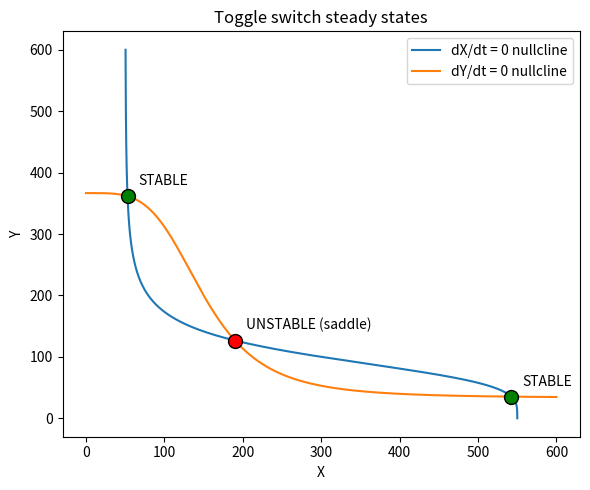

This figure's Python source: (Note: this script raises an exception after producing the figure.)
import matplotlib
matplotlib.use("Agg")
import matplotlib.pyplot as plt
import numpy as np
from scipy.optimize import fsolve

# ---- Model parameters (toggle switch: X and Y repress each other) ----
gX0, gX1, Yth, nY, kX = 5.0, 50.0, 100.0, 4.0, 0.1
gY0, gY1, Xth, nX, kY = 4.0, 40.0, 150.0, 4.0, 0.12

# ---- Right-hand side of the ODE system ----
def f(state):
    X, Y = state
    dX = gX0 + gX1 / (1.0 + (Y / Yth) ** nY) - kX * X   # X production - degradation
    dY = gY0 + gY1 / (1.0 + (X / Xth) ** nX) - kY * Y   # Y production - degradation
    return np.array([dX, dY])

# ---- Find steady states: solve f=0 from many initial guesses, keep unique roots ----
guesses = [(x, y) for x in np.linspace(0, 600, 12) for y in np.linspace(0, 600, 12)]
roots = []
for g in guesses:
    sol, info, ier, msg = fsolve(f, g, full_output=True)
    if ier == 1 and np.max(np.abs(f(sol))) < 1e-9:            # converged to a real root
        if not any(np.allclose(sol, r, atol=1e-4) for r in roots):  # keep only new ones
            roots.append(sol)
roots = sorted(roots, key=lambda r: r[0])   # order by X to identify low-X / mid / high-X

# ---- Numerical Jacobian via central finite differences ----
def jacobian(state, h=1e-6):
    J = np.zeros((2, 2))
    for j in range(2):                       # perturb each variable j
        dp = np.array(state, dtype=float); dp[j] += h
        dm = np.array(state, dtype=float); dm[j] -= h
        J[:, j] = (f(dp) - f(dm)) / (2 * h)  # column j = d f / d state_j
    return J

# ---- Classify each steady state from the eigenvalues of the Jacobian ----
print("Found %d steady states" % len(roots))
labels = []
for i, ss in enumerate(roots):
    J = jacobian(ss)
    eig = np.linalg.eigvals(J)               # eigenvalues of the 2x2 linearization
    stable = np.all(np.real(eig) < 0)        # stable iff BOTH real parts are negative
    saddle = (np.real(eig)[0] * np.real(eig)[1]) < 0  # real parts of opposite sign
    label = "STABLE" if stable else ("UNSTABLE (saddle)" if saddle else "UNSTABLE")
    labels.append(label)
    print("----------------------------------------")
    print("Steady state %d: X = %.6f, Y = %.6f" % (i + 1, ss[0], ss[1]))
    print("  eigenvalue 1 = %s" % np.format_float_positional(eig[0].real, precision=6) +
          ("+%.6gj" % eig[0].imag if eig[0].imag else ""))
    print("  eigenvalue 2 = %s" % np.format_float_positional(eig[1].real, precision=6) +
          ("+%.6gj" % eig[1].imag if eig[1].imag else ""))
    print("  Re(eig): %.6f, %.6f" % (eig[0].real, eig[1].real))
    print("  Stability label: %s" % label)

# ---- Separate check: outer states stable, middle is an unstable saddle ----
print("========================================")
outer_ok = (labels[0] == "STABLE") and (labels[-1] == "STABLE")
mid_ok = ("saddle" in labels[len(labels) // 2].lower())
print("Outer states both STABLE:            %s" % outer_ok)
print("Middle state UNSTABLE saddle:        %s" % mid_ok)
print("Matches expected bistable structure: %s" % (outer_ok and mid_ok))
# One-sentence explanation:
print("Explanation: two stable fixed points flanking a single saddle is exactly the "
      "phase-portrait signature of bistability, so this eigenvalue-based classification "
      "reproduces what the toggle-switch simulations show.")

# ---- Visualize: nullclines, steady states colored by stability ----
Xg = np.linspace(0, 600, 400)
Yg = np.linspace(0, 600, 400)
# X-nullcline (dX=0): X as function of Y ; Y-nullcline (dY=0): Y as function of X
X_null = (gX0 + gX1 / (1.0 + (Yg / Yth) ** nY)) / kX   # gives X for each Y
Y_null = (gY0 + gY1 / (1.0 + (Xg / Xth) ** nX)) / kY   # gives Y for each X
plt.figure(figsize=(6, 5))
plt.plot(X_null, Yg, label="dX/dt = 0 nullcline")
plt.plot(Xg, Y_null, label="dY/dt = 0 nullcline")
for ss, lab in zip(roots, labels):
    color = "green" if lab == "STABLE" else "red"
    plt.plot(ss[0], ss[1], "o", color=color, markersize=10,
             markeredgecolor="black", zorder=5)
    plt.annotate(lab, (ss[0], ss[1]), textcoords="offset points", xytext=(8, 8))
plt.xlabel("X"); plt.ylabel("Y"); plt.title("Toggle switch steady states")
plt.legend(); plt.tight_layout()
plt.savefig("/private/tmp/claude-501/-Users-lvmy-neu-teaching-numericalR-numericalR/e8e9d206-e3a8-4079-be52-06334c0a89a5/scratchpad/eval/gen/3B.3.1_s2.png")
print("Saved figure.")
